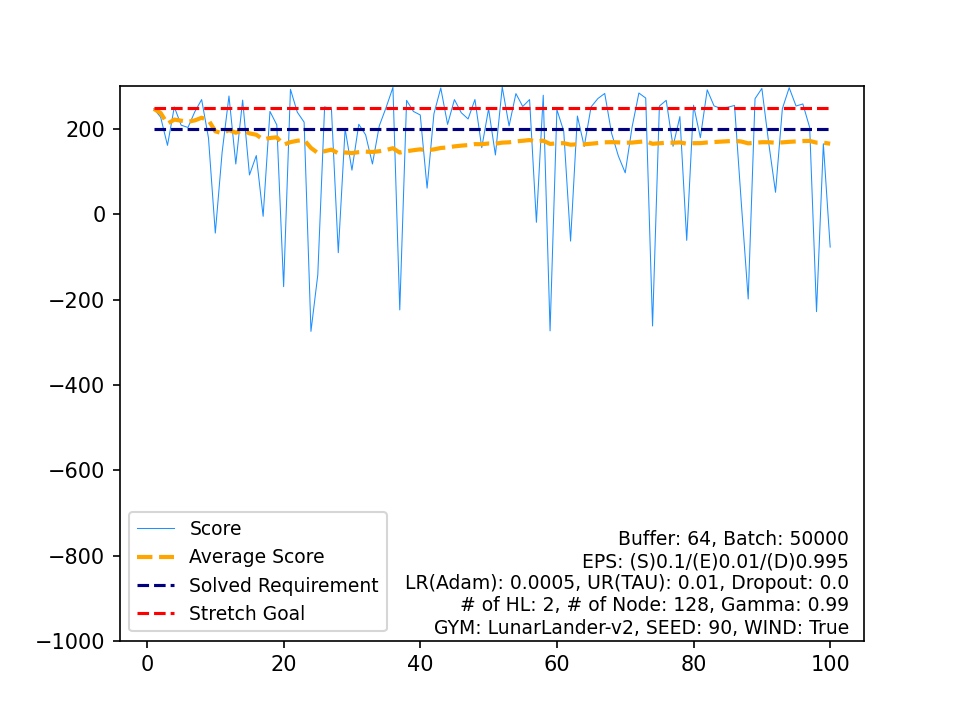

The file beside this chart, header and first rows:
, Score, Average Score, Timestamp, Solved Requirement, Stretch Goal
0, 247.4, 247.4, 209, 200, 250
1, 227.9, 237.6, 249, 200, 250
2, 161.8, 212.3, 999, 200, 250
3, 251.9, 222.2, 246, 200, 250
4, 209.1, 219.6, 393, 200, 250
5, 203.7, 217, 390, 200, 250
6, 240.6, 220.3, 321, 200, 250
7, 269.2, 226.4, 275, 200, 250
8, 179.3, 221.2, 329, 200, 250
9, -43.91, 194.7, 322, 200, 250
10, 145.8, 190.2, 999, 200, 250
11, 277.5, 197.5, 340, 200, 250
12, 118.1, 191.4, 735, 200, 250
13, 267.9, 196.9, 192, 200, 250
14, 92.36, 189.9, 999, 200, 250
15, 137.9, 186.6, 999, 200, 250
16, -4.618, 175.4, 341, 200, 250
17, 241.3, 179.1, 230, 200, 250
18, 209.7, 180.7, 358, 200, 250
19, -169.6, 163.2, 199, 200, 250
20, 293.3, 169.4, 225, 200, 250
21, 239.6, 172.5, 235, 200, 250
22, 216.1, 174.4, 710, 200, 250
23, -274.4, 155.7, 401, 200, 250
24, -141.7, 143.8, 101, 200, 250
25, 252.2, 148, 228, 200, 250
26, 246.6, 151.7, 339, 200, 250
27, -89.94, 143, 280, 200, 250
28, 200.6, 145, 364, 200, 250
29, 103.7, 143.6, 999, 200, 250
30, 211.2, 145.8, 255, 200, 250
31, 186.6, 147.1, 524, 200, 250
32, 118, 146.2, 999, 200, 250
33, 207.4, 148, 342, 200, 250
34, 250.6, 150.9, 201, 200, 250
35, 297.7, 155, 242, 200, 250
36, -224.1, 144.8, 184, 200, 250
37, 267.2, 148, 242, 200, 250
38, 241.3, 150.4, 257, 200, 250
39, 232.9, 152.4, 273, 200, 250
40, 61.45, 150.2, 158, 200, 250
41, 235.8, 152.3, 466, 200, 250
42, 296.3, 155.6, 260, 200, 250
43, 210.9, 156.9, 388, 200, 250
44, 269.1, 159.4, 194, 200, 250
45, 238.3, 161.1, 257, 200, 250
46, 223.7, 162.4, 283, 200, 250
47, 269.3, 164.6, 378, 200, 250
48, 156.5, 164.5, 999, 200, 250
49, 247.4, 166.1, 238, 200, 250
50, 139.2, 165.6, 999, 200, 250
51, 298.4, 168.2, 194, 200, 250
52, 207.2, 168.9, 388, 200, 250
53, 283.1, 171, 278, 200, 250
54, 252.9, 172.5, 282, 200, 250
55, 269.1, 174.2, 232, 200, 250
56, -18.67, 170.8, 162, 200, 250
57, 279.3, 172.7, 183, 200, 250
58, -273.3, 165.1, 203, 200, 250
59, 245.6, 166.5, 190, 200, 250
... 40 more rows
